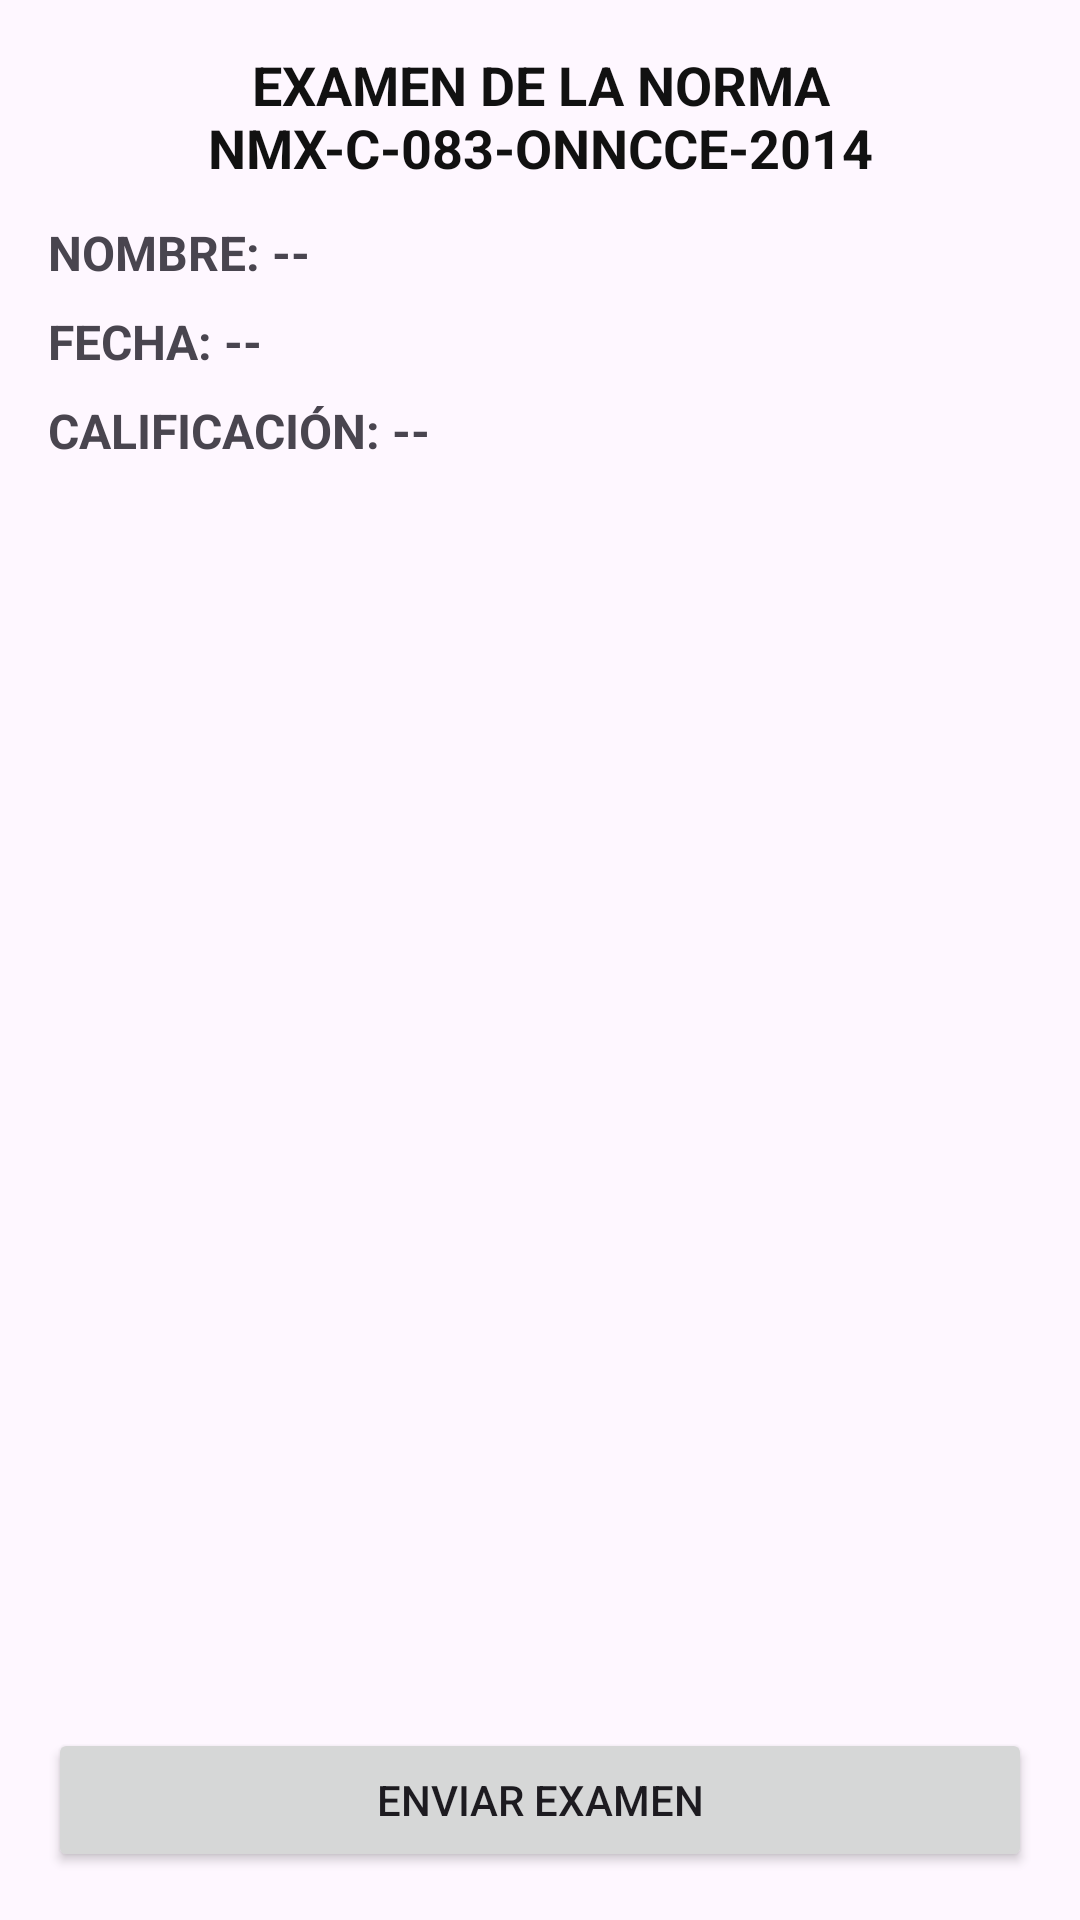

The Android layout XML behind this screen, and the referenced resources:
<!-- AndroidManifest.xml: application theme Theme.RocaApp20 -->
<!-- res/layout/activity_examen_norma_083.xml -->
<?xml version="1.0" encoding="utf-8"?>
<LinearLayout xmlns:android="http://schemas.android.com/apk/res/android"
    android:layout_width="match_parent"
    android:layout_height="match_parent"
    android:orientation="vertical"
    android:padding="16dp">

    <TextView
        android:id="@+id/txtTituloExamen"
        android:layout_width="match_parent"
        android:layout_height="wrap_content"
        android:text="EXAMEN DE LA NORMA NMX-C-083-ONNCCE-2014"
        android:textStyle="bold"
        android:textSize="18sp"
        android:textColor="#111111"
        android:gravity="center"
        android:layout_marginBottom="12dp" />

    <TextView
        android:id="@+id/txtNombreUsuario"
        android:layout_width="match_parent"
        android:layout_height="wrap_content"
        android:text="NOMBRE: --"
        android:textStyle="bold"
        android:textSize="16sp"
        android:layout_marginBottom="8dp" />

    <TextView
        android:id="@+id/txtFechaActual"
        android:layout_width="match_parent"
        android:layout_height="wrap_content"
        android:text="FECHA: --"
        android:textStyle="bold"
        android:textSize="16sp"
        android:layout_marginBottom="8dp" />

    <TextView
        android:id="@+id/txtCalificacionActual"
        android:layout_width="match_parent"
        android:layout_height="wrap_content"
        android:text="CALIFICACIÓN: --"
        android:textStyle="bold"
        android:textSize="16sp"
        android:layout_marginBottom="12dp" />

    <ScrollView
        android:layout_width="match_parent"
        android:layout_height="0dp"
        android:layout_weight="1">

        <LinearLayout
            android:id="@+id/containerPreguntas"
            android:layout_width="match_parent"
            android:layout_height="wrap_content"
            android:orientation="vertical" />

    </ScrollView>

    <Button
        android:id="@+id/btnEnviarExamen"
        android:layout_width="match_parent"
        android:layout_height="wrap_content"
        android:text="Enviar examen"
        android:layout_marginTop="12dp" />

</LinearLayout>
<!-- resources referenced by this layout -->
<resources>
  <style name="Theme.RocaApp20" parent="Base.Theme.RocaApp20">
          <item name="android:statusBarColor">@color/white</item>
  
  
      </style>
  <style name="Base.Theme.RocaApp20" parent="Theme.Material3.DayNight.NoActionBar">
          
          
  
      </style>
  <color name="white">#FFFFFFFF</color>
</resources>
